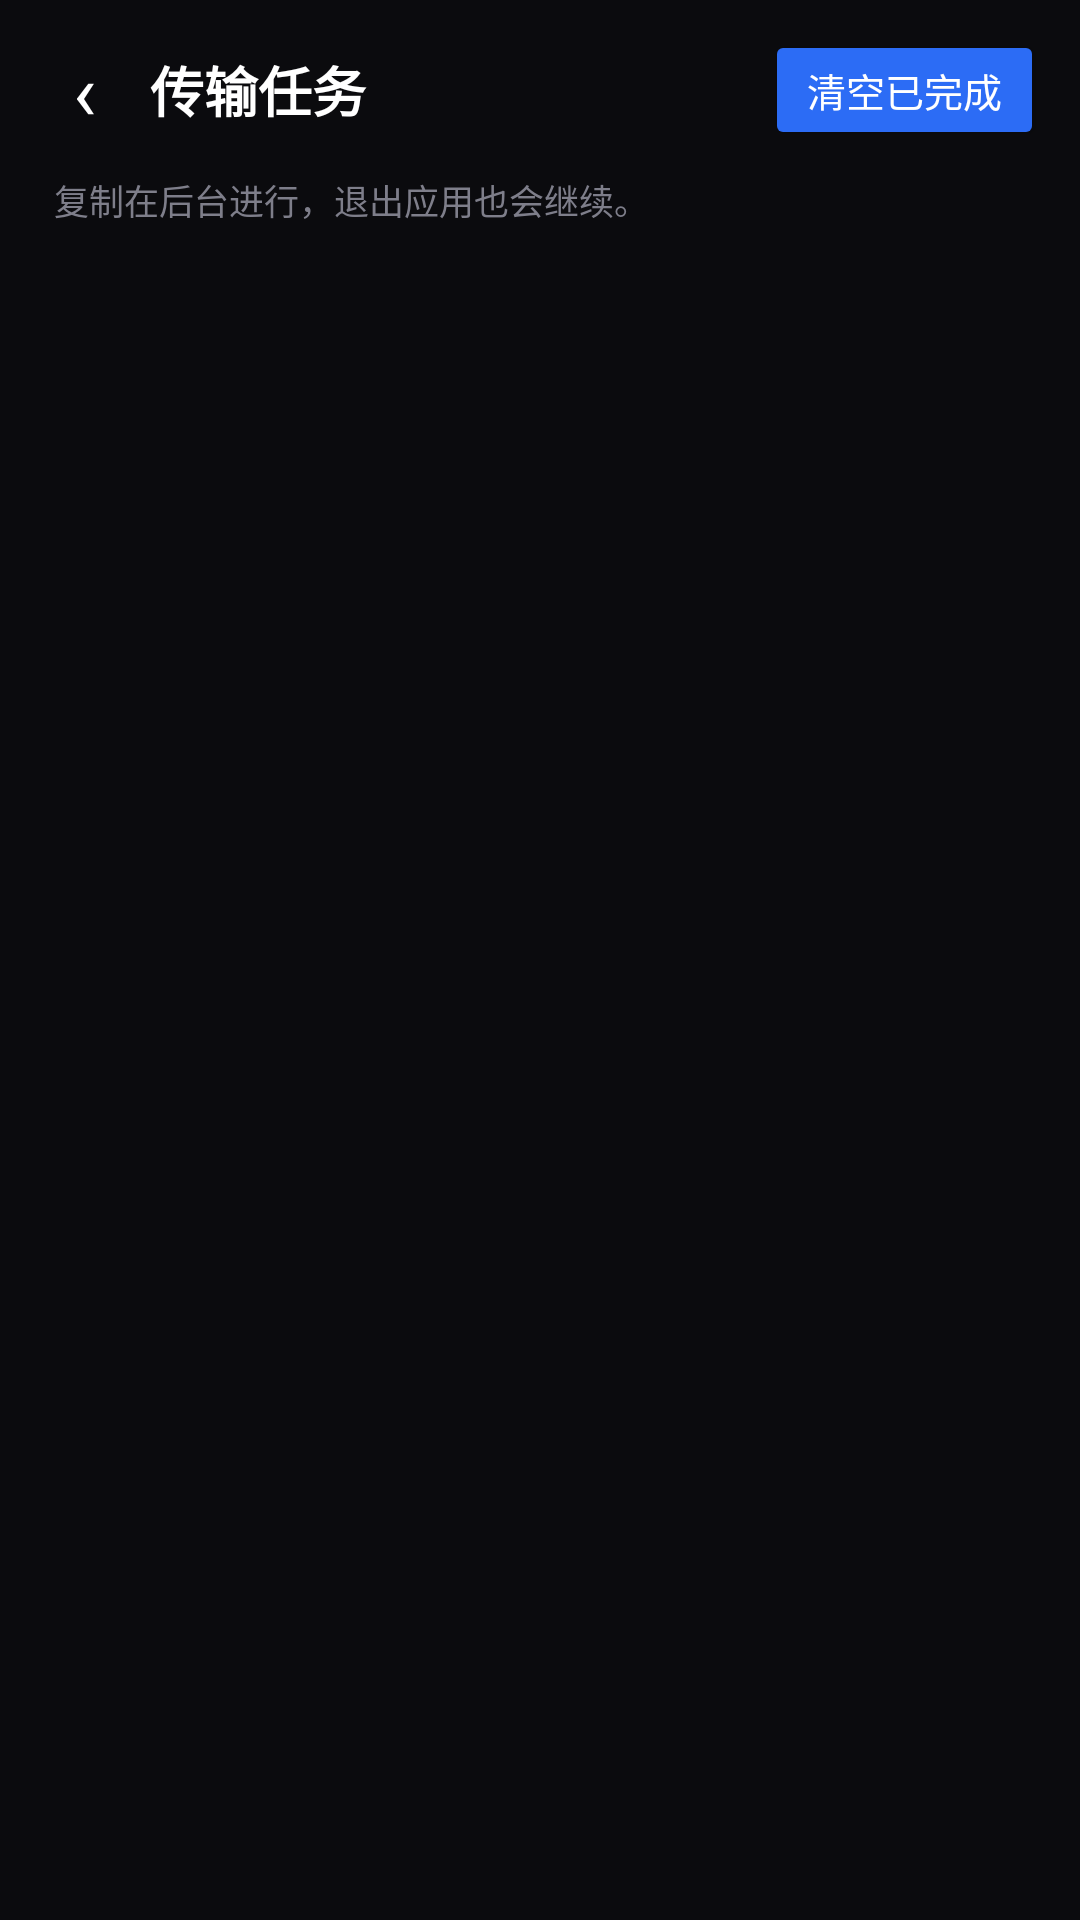

Layout XML and referenced resources for this Android screen:
<!-- AndroidManifest.xml: activity theme AppTheme -->
<!-- res/layout/activity_transfer.xml -->
<?xml version="1.0" encoding="utf-8"?>
<LinearLayout xmlns:android="http://schemas.android.com/apk/res/android"
    android:layout_width="match_parent"
    android:layout_height="match_parent"
    android:orientation="vertical"
    android:background="#0B0B0E"
    android:fitsSystemWindows="true">

    <LinearLayout
        android:layout_width="match_parent"
        android:layout_height="wrap_content"
        android:orientation="horizontal"
        android:gravity="center_vertical"
        android:paddingStart="6dp"
        android:paddingEnd="12dp"
        android:paddingTop="8dp"
        android:paddingBottom="6dp">

        <TextView
            android:id="@+id/back"
            android:layout_width="44dp"
            android:layout_height="44dp"
            android:gravity="center"
            android:text="‹"
            android:textColor="#FFFFFF"
            android:textSize="26sp" />

        <TextView
            android:layout_width="0dp"
            android:layout_height="wrap_content"
            android:layout_weight="1"
            android:text="传输任务"
            android:textColor="#FFFFFF"
            android:textSize="18sp"
            android:textStyle="bold" />

        <Button
            android:id="@+id/btn_clear"
            android:layout_width="wrap_content"
            android:layout_height="40dp"
            android:minWidth="0dp"
            android:paddingStart="14dp"
            android:paddingEnd="14dp"
            android:backgroundTint="#2C6CF5"
            android:text="清空已完成"
            android:textColor="#FFFFFF"
            android:textSize="13sp" />
    </LinearLayout>

    <TextView
        android:id="@+id/status"
        android:layout_width="match_parent"
        android:layout_height="wrap_content"
        android:paddingStart="18dp"
        android:paddingEnd="18dp"
        android:paddingBottom="8dp"
        android:text="复制在后台进行，退出应用也会继续。"
        android:textColor="#7E7E8A"
        android:textSize="11.5sp" />

    <ListView
        android:id="@+id/list"
        android:layout_width="match_parent"
        android:layout_height="0dp"
        android:layout_weight="1"
        android:divider="#1E1E24"
        android:dividerHeight="1dp"
        android:paddingStart="8dp"
        android:paddingEnd="8dp"
        android:clipToPadding="false" />

    <TextView
        android:id="@+id/empty"
        android:layout_width="match_parent"
        android:layout_height="0dp"
        android:layout_weight="1"
        android:gravity="center"
        android:text="还没有复制任务&#10;在相册里长按素材即可复制"
        android:textColor="#55555F"
        android:textSize="13sp"
        android:visibility="gone" />
</LinearLayout>
<!-- resources referenced by this layout -->
<resources>
  <style name="AppTheme" parent="android:style/Theme.Material.NoActionBar">
          <item name="android:windowNoTitle">true</item>
          <item name="android:windowActionBar">false</item>
          <item name="android:windowBackground">#000000</item>
          <item name="android:colorAccent">#2C6CF5</item>
      </style>
</resources>
